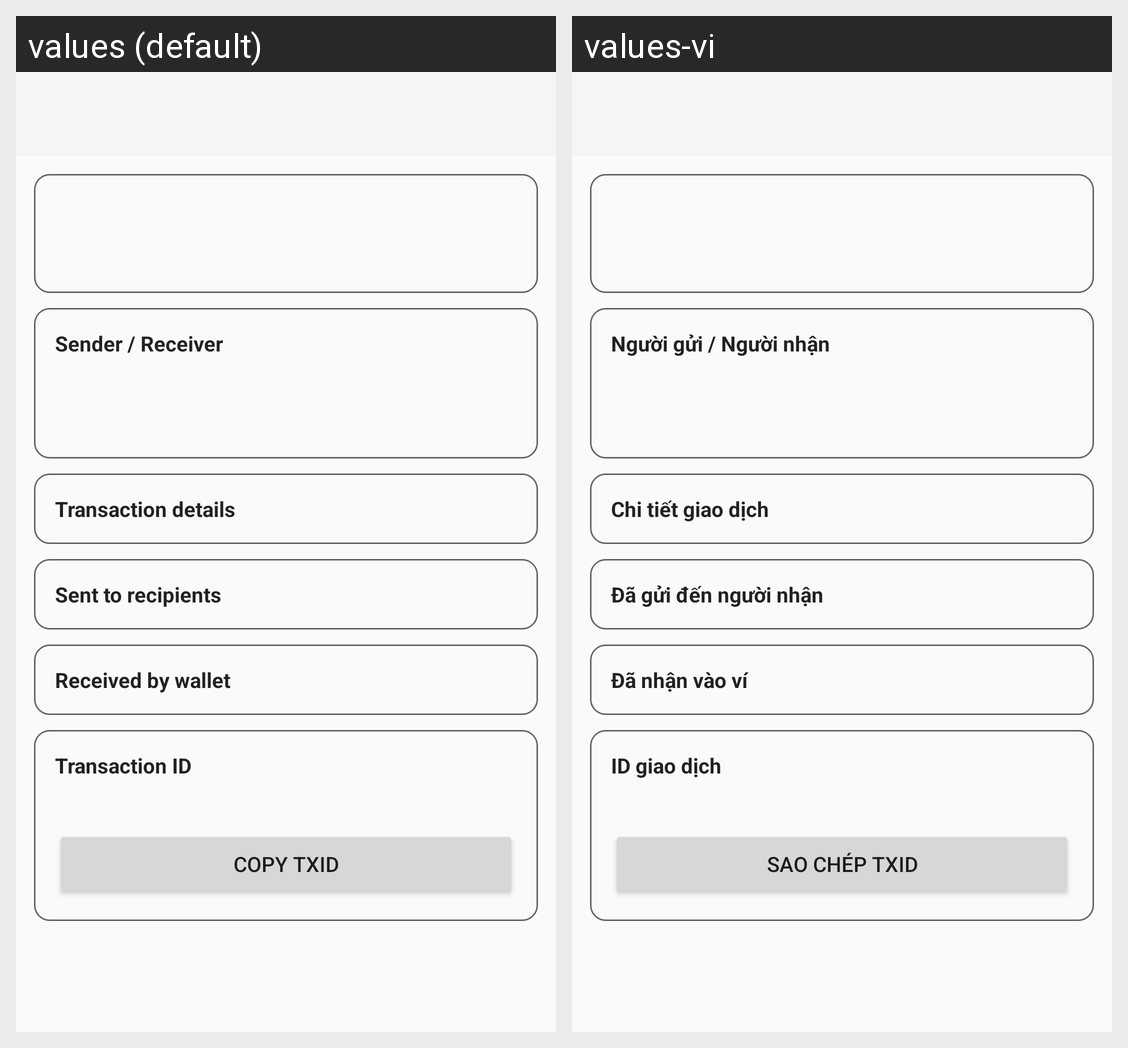

Here is an Android app screen in its default locale and in the app's own translations. Write out the translated-string differences for the strings that appear on this screen.
Android screen res/layout/activity_transaction_detail.xml rendered under 2 locales, left to right: values (default), values-vi. Device: Nexus 5 (rendered at 1080×1920; each locale shown at half size, 540×960, under a caption strip naming it); theme AppTheme.
Strings drawn on this screen, with the default value and each locale's value (text and hints the layout hard-codes, and strings that could not be matched under every locale, appear in the picture but are not listed):

transaction_sender_receiver
  values: Sender / Receiver
  values-vi: Người gửi / Người nhận

transaction_details_section
  values: Transaction details
  values-vi: Chi tiết giao dịch

sent_details_title
  values: Sent to recipients
  values-vi: Đã gửi đến người nhận

received_details_title
  values: Received by wallet
  values-vi: Đã nhận vào ví

transaction_id_section
  values: Transaction ID
  values-vi: ID giao dịch

copy_transaction_id
  values: COPY TXID
  values-vi: SAO CHÉP TXID
